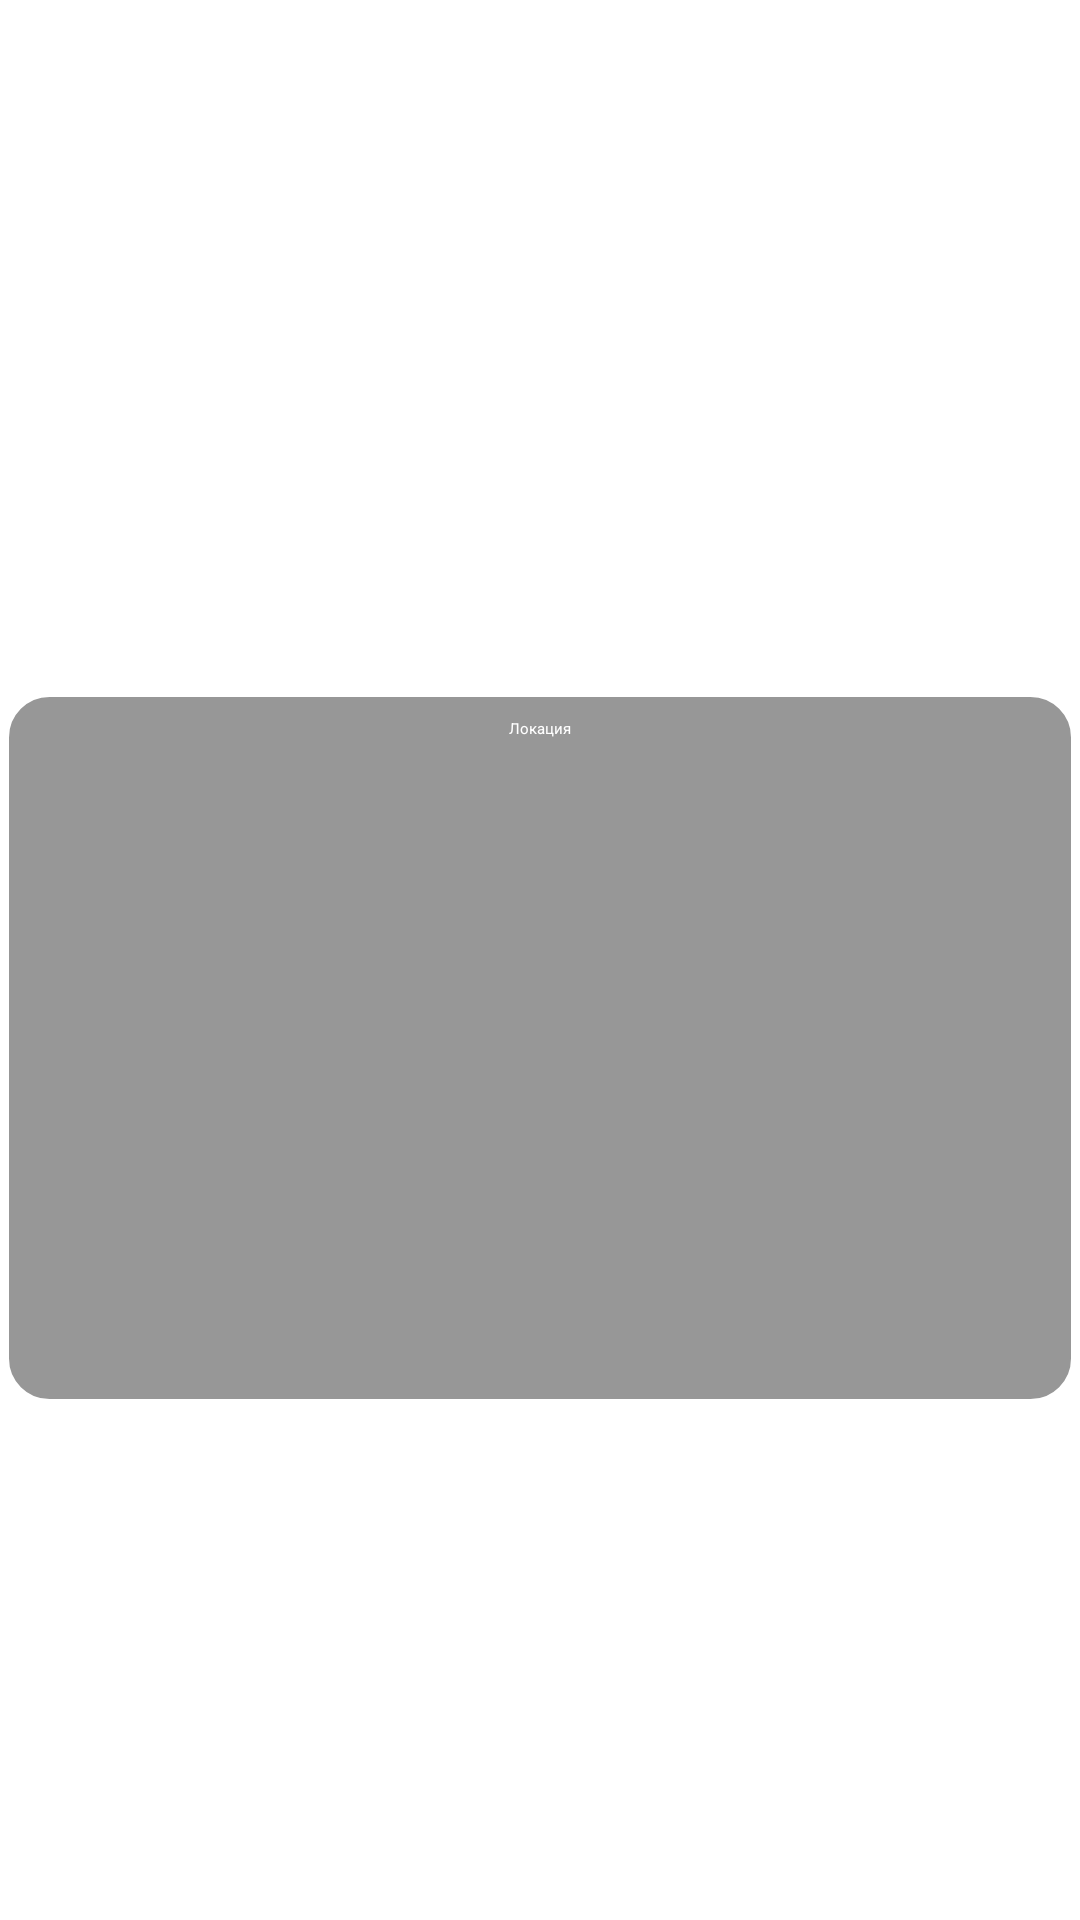

Reconstruct the res/layout file that produces this screen, plus the resources it refers to.
<!-- AndroidManifest.xml: application theme Theme.Spy -->
<!-- res/layout/activity_view_role.xml -->
<?xml version="1.0" encoding="utf-8"?>
<androidx.constraintlayout.widget.ConstraintLayout xmlns:android="http://schemas.android.com/apk/res/android"
    xmlns:app="http://schemas.android.com/apk/res-auto"
    xmlns:tools="http://schemas.android.com/tools"
    android:layout_width="match_parent"
    android:layout_height="match_parent"
    tools:context=".ViewRoleActivity">

    <ImageView
        android:id="@+id/imageView"
        android:layout_width="wrap_content"
        android:layout_height="0dp"
        android:contentDescription="@string/img_location_back_description"
        android:onClick="onNextStep"
        android:background="@color/black"
        android:layout_marginRight="10dp"
        android:layout_marginLeft="10dp"
        app:layout_constraintBottom_toBottomOf="parent"
        app:layout_constraintEnd_toEndOf="parent"
        app:layout_constraintStart_toStartOf="parent"
        app:layout_constraintTop_toTopOf="parent"
        app:srcCompat="@drawable/spy_among_us" />

    <TextView
        android:id="@+id/main_label"
        android:layout_width="wrap_content"
        android:layout_height="0dp"
        android:layout_marginTop="70dp"
        android:fontFamily="sans-serif-black"
        android:text="@string/location"
        android:textColor="@color/white"
        android:textSize="24sp"
        app:flow_horizontalAlign="center"
        app:layout_constraintEnd_toEndOf="parent"
        app:layout_constraintStart_toStartOf="parent"
        app:layout_constraintTop_toTopOf="parent" />

    <TextView
        android:id="@+id/locationName"
        android:layout_width="wrap_content"
        android:layout_height="0dp"
        android:layout_marginBottom="20dp"
        android:fontFamily="sans-serif-black"
        android:layout_marginRight="10dp"
        android:layout_marginLeft="10dp"
        android:text="@string/location"
        android:textColor="@color/white"
        android:textSize="24sp"
        app:flow_horizontalAlign="center"
        app:layout_constraintBottom_toTopOf="@+id/editTextRole"
        app:layout_constraintEnd_toEndOf="parent"
        app:layout_constraintStart_toStartOf="parent"/>


    <EditText
        android:id="@+id/editTextRole"
        android:layout_width="match_parent"
        android:layout_height="wrap_content"
        android:layout_marginBottom="30dp"
        android:height="240dp"
        android:background="@drawable/back"
        android:ems="10"
        android:focusable="false"
        android:gravity="start|top"
        android:inputType="none"
        android:paddingLeft="10dp"
        android:paddingTop="10dp"
        android:paddingRight="10dp"
        android:paddingBottom="10dp"
        android:text="@string/location"
        android:textAlignment="center"
        android:textColor="@color/white"
        app:layout_constraintBottom_toTopOf="@+id/playerName"
        tools:ignore="RtlCompat"
        tools:layout_editor_absoluteX="20dp" />

    <TextView
        android:id="@+id/playerName"
        android:layout_width="wrap_content"
        android:layout_height="0dp"
        android:layout_marginBottom="80dp"
        android:fontFamily="sans-serif-black"
        android:text="@string/to_next"
        android:textAlignment="center"
        android:textColor="@color/white"
        android:textSize="24sp"
        app:flow_horizontalAlign="center"
        app:layout_constraintBottom_toBottomOf="@+id/imageView"
        app:layout_constraintEnd_toEndOf="parent"
        app:layout_constraintStart_toStartOf="parent" />

</androidx.constraintlayout.widget.ConstraintLayout>
<!-- resources referenced by this layout -->
<resources>
  <color name="black">#FF000000</color>
  <color name="white">#FFFFFFFF</color>
  <!-- drawable back (drawable) -->
  <?xml version="1.0" encoding="utf-8"?>
  <shape xmlns:android="http://schemas.android.com/apk/res/android" android:shape="rectangle" >
      <solid
          android:color="@color/button_back"/>
      <size android:height="10dp" />
      <corners
          android:bottomRightRadius="15dp"
          android:bottomLeftRadius="15dp"
          android:topLeftRadius="15dp"
          android:topRightRadius="15dp"/>
  <stroke android:width="3dip" android:color="@color/white"/>
  </shape>
  <!-- drawable spy_among_us: jpg bitmap (drawable, 157759 bytes) -->
  <string name="img_location_back_description">locations background</string>
  <string name="location">Локация</string>
  <string name="to_next">Нажмите на пустую область и передайте следующему</string>
  <color name="button_back">#77222222</color>
</resources>
